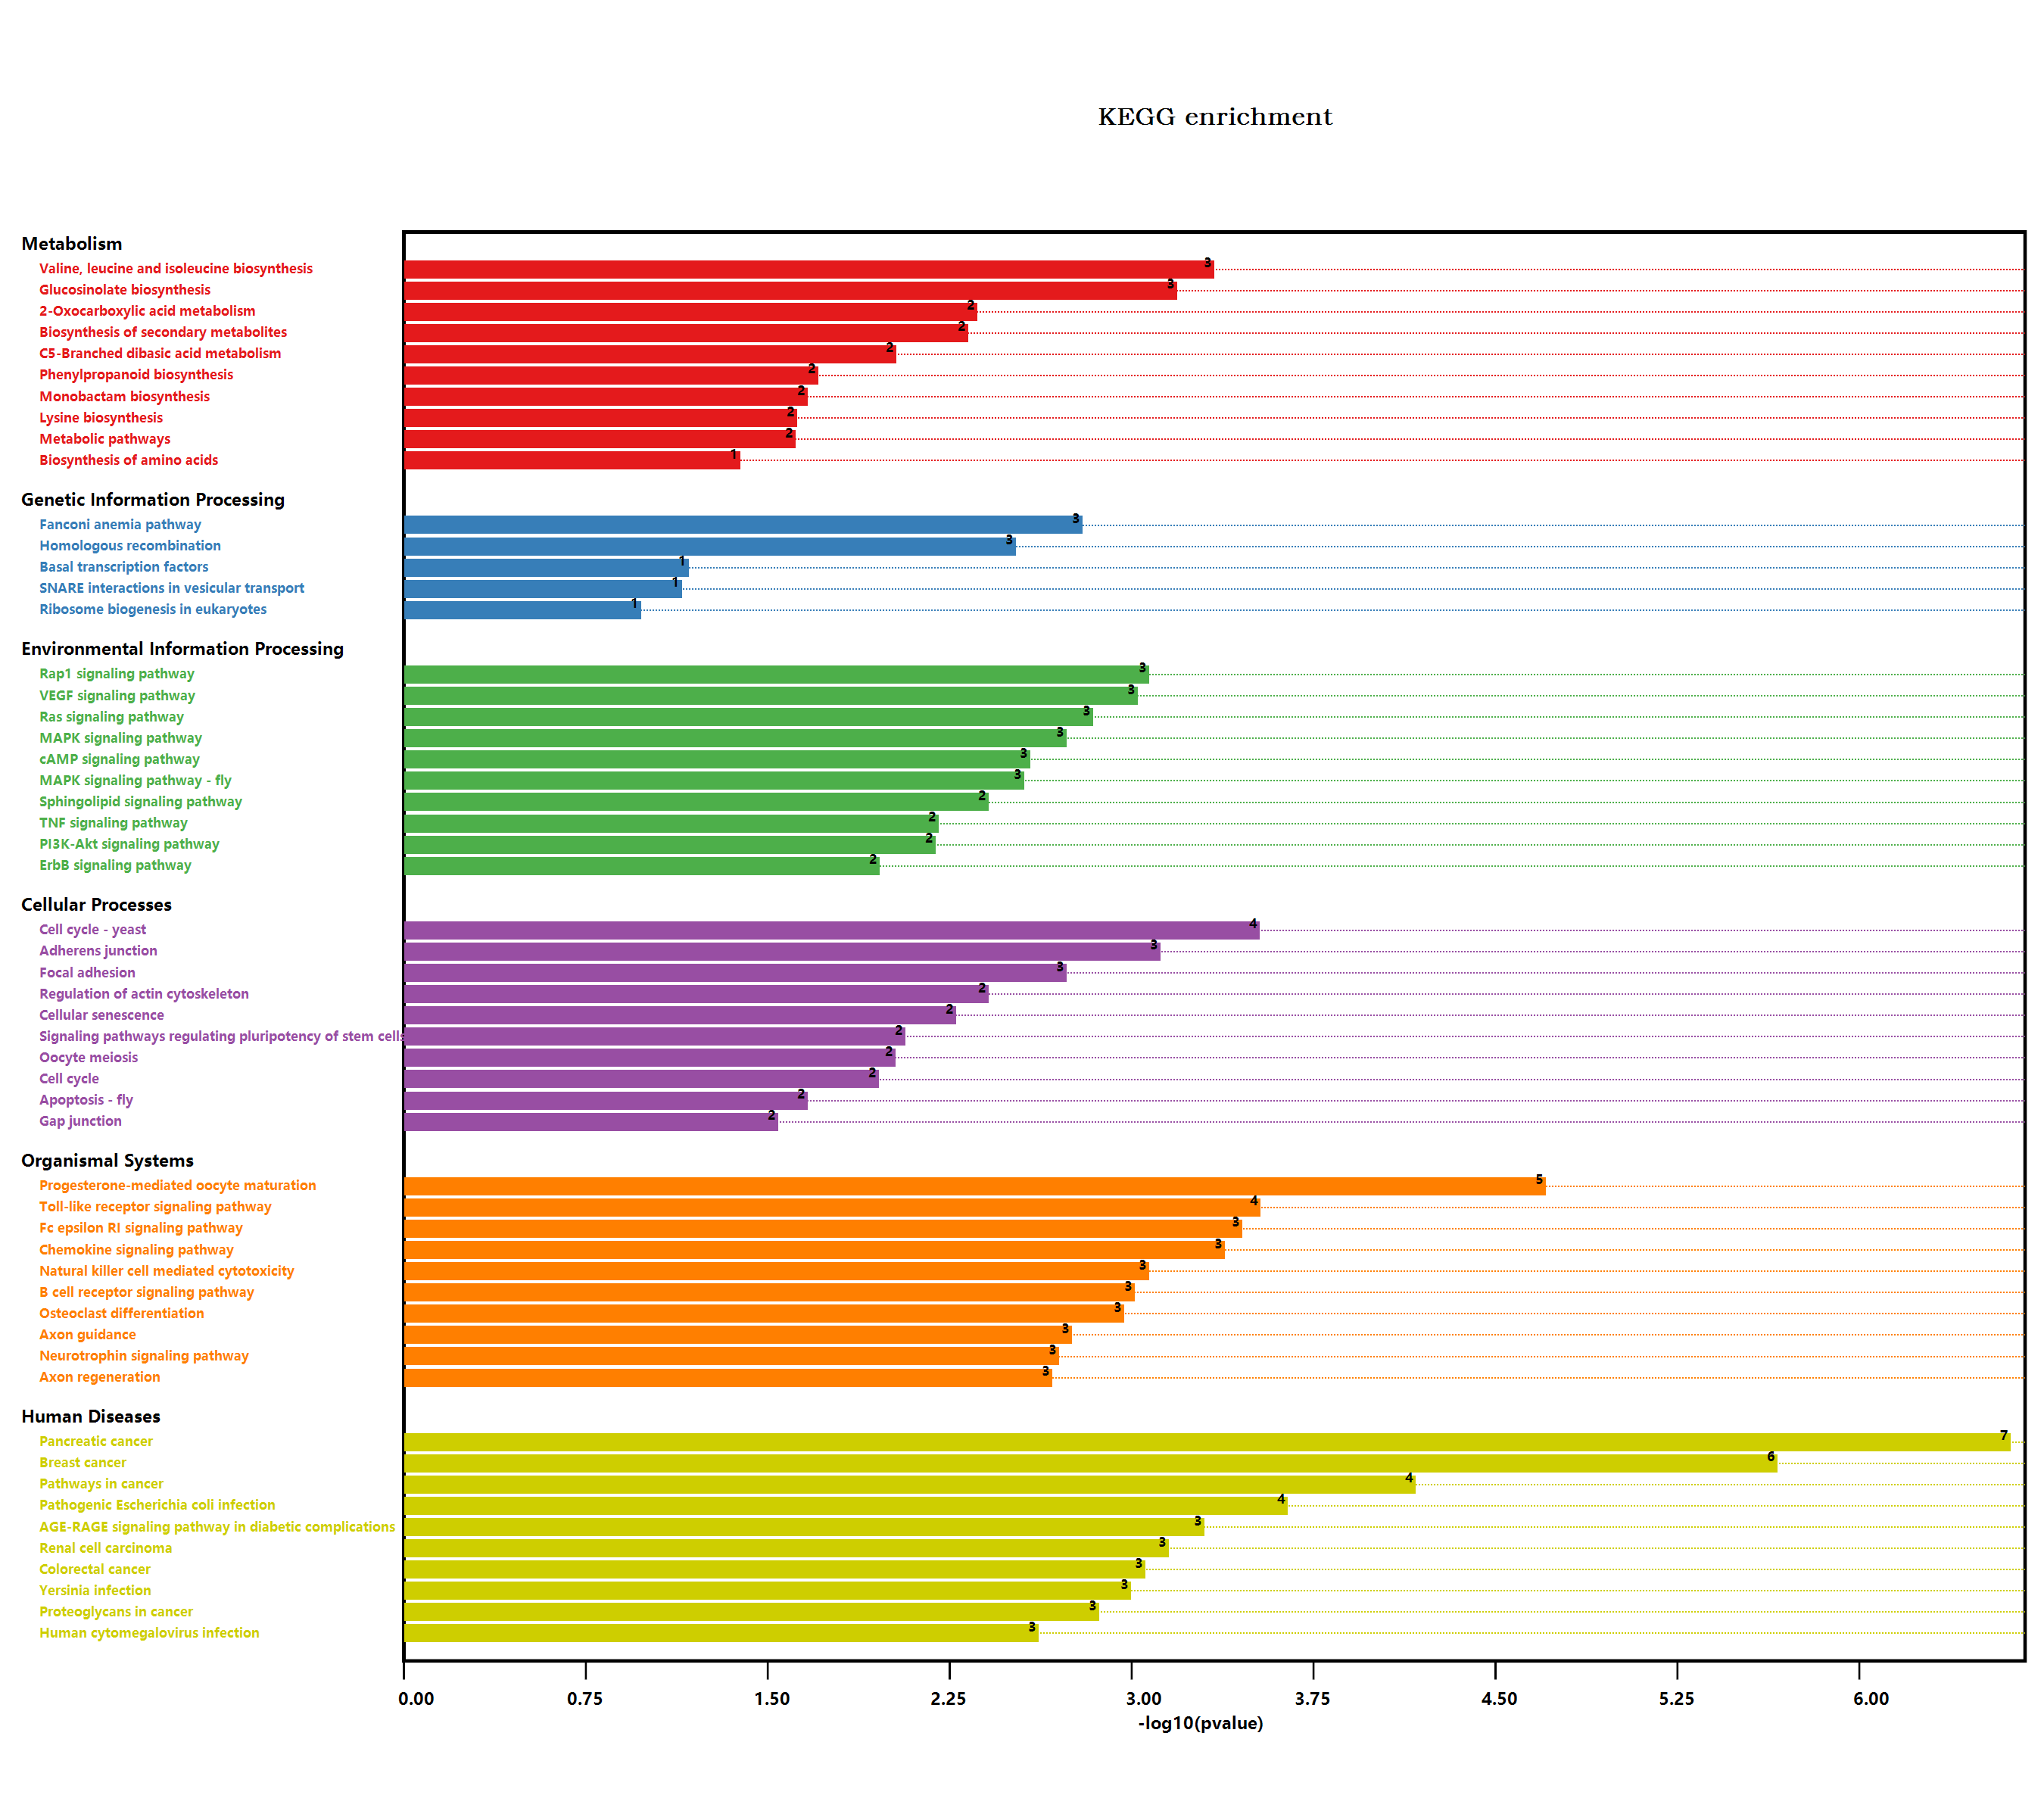

Data behind this chart, as committed beside it:
#Term, Database, ID, Input number, Background number, P-Value, Corrected P-Value, Input, Hyperlink, ORF
Metabolic pathways, n/a, map01100, 7, 3837, 0.02265, 0.04113, Q9SRW9, Q9SA18, Q9FMT1, F4J5Z7, O64882, …, , Q9SRW9; Q9SA18; Q9FMT1; F4J5Z7; O64882; …
Glycolysis / Gluconeogenesis, n/a, map00010, 1, 205, 0.1399, 0.1445, F4J5Z7, , F4J5Z7
Biosynthesis of secondary metabolites, n/a, map01110, 6, 2085, 0.004402, 0.01656, Q9SA18, Q9FMT1, F4J5Z7, O64882, Q9LDA4, …, , Q9SA18; Q9FMT1; F4J5Z7; O64882; Q9LDA4; …
Microbial metabolism in diverse environm…, n/a, map01120, 2, 663, 0.08548, 0.09716, Q9SA18, F4J5Z7, , Q9SA18; F4J5Z7
Monobactam biosynthesis, n/a, map00261, 1, 27, 0.02026, 0.04001, Q9SA18, , Q9SA18
Plant hormone signal transduction, n/a, map04075, 1, 496, 0.3051, 0.3051, O65694, , O65694
Regulation of actin cytoskeleton, n/a, map04810, 2, 119, 0.003622, 0.01526, Q9LQQ9, O82480, , Q9LQQ9; O82480
Bacterial invasion of epithelial cells, n/a, map05100, 1, 48, 0.03519, 0.05532, O82480, , O82480
Pathogenic Escherichia coli infection, n/a, map05130, 3, 152, 0.0002118, 0.006692, Q9LQQ9, F4IRU3, O82480, , Q9LQQ9; F4IRU3; O82480
Shigellosis, n/a, map05131, 2, 241, 0.01385, 0.03218, Q9LQQ9, O82480, , Q9LQQ9; O82480
Salmonella infection, n/a, map05132, 2, 230, 0.01269, 0.03132, Q9LQQ9, O82480, , Q9LQQ9; O82480
Fc gamma R-mediated phagocytosis, n/a, map04666, 2, 106, 0.0029, 0.01309, Q9LQQ9, O82480, , Q9LQQ9; O82480
Glycine, serine and threonine metabolism, n/a, map00260, 1, 123, 0.08669, 0.09784, Q9SA18, , Q9SA18
Phenylpropanoid biosynthesis, n/a, map00940, 2, 280, 0.01832, 0.03809, O64882, Q9LDA4, , O64882; Q9LDA4
Starch and sucrose metabolism, n/a, map00500, 1, 276, 0.1835, 0.1858, O64882, , O64882
Cyanoamino acid metabolism, n/a, map00460, 1, 104, 0.07391, 0.0865, O64882, , O64882
Hedgehog signaling pathway - fly, n/a, map04341, 1, 81, 0.05819, 0.07568, Q2QAV0, , Q2QAV0
Cell cycle, n/a, map04110, 2, 206, 0.01031, 0.0267, Q9C701, O22806, , Q9C701; O22806
Cell cycle - yeast, n/a, map04111, 3, 167, 0.0002777, 0.006268, Q9LQQ9, Q9C701, O22806, , Q9LQQ9; Q9C701; O22806
Meiosis - yeast, n/a, map04113, 1, 126, 0.08869, 0.09939, O22806, , O22806
Oocyte meiosis, n/a, map04114, 2, 189, 0.008758, 0.02345, Q9LQQ9, O22806, , Q9LQQ9; O22806
Viral carcinogenesis, n/a, map05203, 2, 227, 0.01238, 0.03104, Q9LQQ9, O82480, , Q9LQQ9; O82480
Human T-cell leukemia virus 1 infection, n/a, map05166, 2, 168, 0.007002, 0.02169, Q9LQQ9, Q9C701, , Q9LQQ9; Q9C701
Tuberculosis, n/a, map05152, 1, 129, 0.09069, 0.1009, Q9LQQ9, , Q9LQQ9
Sphingolipid signaling pathway, n/a, map04071, 2, 119, 0.003622, 0.01526, Q9LQQ9, O82480, , Q9LQQ9; O82480
PI3K-Akt signaling pathway, n/a, map04151, 2, 155, 0.006006, 0.01898, Q9LQQ9, O82480, , Q9LQQ9; O82480
Human papillomavirus infection, n/a, map05165, 1, 212, 0.1443, 0.148, Q9LQQ9, , Q9LQQ9
Adrenergic signaling in cardiomyocytes, n/a, map04261, 1, 81, 0.05819, 0.07568, Q9LQQ9, , Q9LQQ9
cAMP signaling pathway, n/a, map04024, 2, 97, 0.002445, 0.01207, Q9LQQ9, O82480, , Q9LQQ9; O82480
MAPK signaling pathway - yeast, n/a, map04011, 1, 78, 0.05613, 0.07711, Q9LQQ9, , Q9LQQ9
Hepatitis C, n/a, map05160, 1, 66, 0.0478, 0.06805, Q9LQQ9, , Q9LQQ9
NOD-like receptor signaling pathway, n/a, map04621, 2, 117, 0.003506, 0.01539, Q9LQQ9, Q9FJV7, , Q9LQQ9; Q9FJV7
Neurotrophin signaling pathway, n/a, map04722, 2, 84, 0.001854, 0.01046, Q9LQQ9, O82480, , Q9LQQ9; O82480
Epstein-Barr virus infection, n/a, map05169, 1, 154, 0.1072, 0.1152, O82480, , O82480
Autophagy - animal, n/a, map04140, 1, 145, 0.1013, 0.1096, Q9LQQ9, , Q9LQQ9
Parkinson disease, n/a, map05012, 1, 411, 0.2604, 0.2621, Q9FJV7, , Q9FJV7
Prion diseases, n/a, map05020, 1, 20, 0.01523, 0.03366, Q9LQQ9, , Q9LQQ9
Glucosinolate biosynthesis, n/a, map00966, 2, 47, 0.000607, 0.007993, Q9FMT1, Q94AR8, , Q9FMT1; Q94AR8
2-Oxocarboxylic acid metabolism, n/a, map01210, 2, 126, 0.004041, 0.01557, Q9FMT1, Q94AR8, , Q9FMT1; Q94AR8
Toxoplasmosis, n/a, map05145, 1, 81, 0.05819, 0.07568, Q9LQQ9, , Q9LQQ9
Amino sugar and nucleotide sugar metabol…, n/a, map00520, 1, 249, 0.1672, 0.1704, Q9SRW9, , Q9SRW9
Alzheimer disease, n/a, map05010, 2, 426, 0.03947, 0.05828, Q9LQQ9, Q9FJV7, , Q9LQQ9; Q9FJV7
Biosynthesis of amino acids, n/a, map01230, 2, 419, 0.03831, 0.05877, Q9SA18, Q94AR8, , Q9SA18; Q94AR8
Cysteine and methionine metabolism, n/a, map00270, 1, 201, 0.1374, 0.1428, Q9SA18, , Q9SA18
Valine, leucine and isoleucine biosynthe…, n/a, map00290, 2, 39, 0.0004249, 0.006713, Q9FMT1, Q94AR8, , Q9FMT1; Q94AR8
Cellular senescence, n/a, map04218, 2, 140, 0.004945, 0.01776, Q9LQQ9, Q9FJV7, , Q9LQQ9; Q9FJV7
Pathways in cancer, n/a, map05200, 4, 283, 6.29414423600592E-05, 0.002486, Q9LQQ9, Q7Y1C4, Q7Y1C5, O82480, , Q9LQQ9; Q7Y1C4; Q7Y1C5; O82480
Acute myeloid leukemia, n/a, map05221, 1, 26, 0.01954, 0.03984, Q9LQQ9, , Q9LQQ9
Hepatitis B, n/a, map05161, 1, 54, 0.03941, 0.05931, Q9LQQ9, , Q9LQQ9
Progesterone-mediated oocyte maturation, n/a, map04914, 3, 65, 1.82563153968713E-05, 0.0009615, Q9LQQ9, F4KEC6, O22806, , Q9LQQ9; F4KEC6; O22806
Choline metabolism in cancer, n/a, map05231, 2, 96, 0.002397, 0.01222, Q9LQQ9, O82480, , Q9LQQ9; O82480
FoxO signaling pathway, n/a, map04068, 1, 90, 0.06437, 0.07946, Q9LQQ9, , Q9LQQ9
Prostate cancer, n/a, map05215, 1, 43, 0.03165, 0.05052, Q9LQQ9, , Q9LQQ9
Gastric cancer, n/a, map05226, 1, 54, 0.03941, 0.05931, Q9LQQ9, , Q9LQQ9
Cushing syndrome, n/a, map04934, 1, 24, 0.01811, 0.03815, Q9LQQ9, , Q9LQQ9
MicroRNAs in cancer, n/a, map05206, 1, 95, 0.06779, 0.08176, Q9LQQ9, , Q9LQQ9
Human immunodeficiency virus 1 infection, n/a, map05170, 2, 172, 0.007323, 0.02143, Q9LQQ9, O82480, , Q9LQQ9; O82480
Pancreatic secretion, n/a, map04972, 1, 63, 0.04571, 0.06626, O82480, , O82480
Hepatocellular carcinoma, n/a, map05225, 1, 119, 0.08401, 0.09619, Q9LQQ9, , Q9LQQ9
Phagosome, n/a, map04145, 1, 159, 0.1104, 0.1171, O82480, , O82480
... 98 more rows
